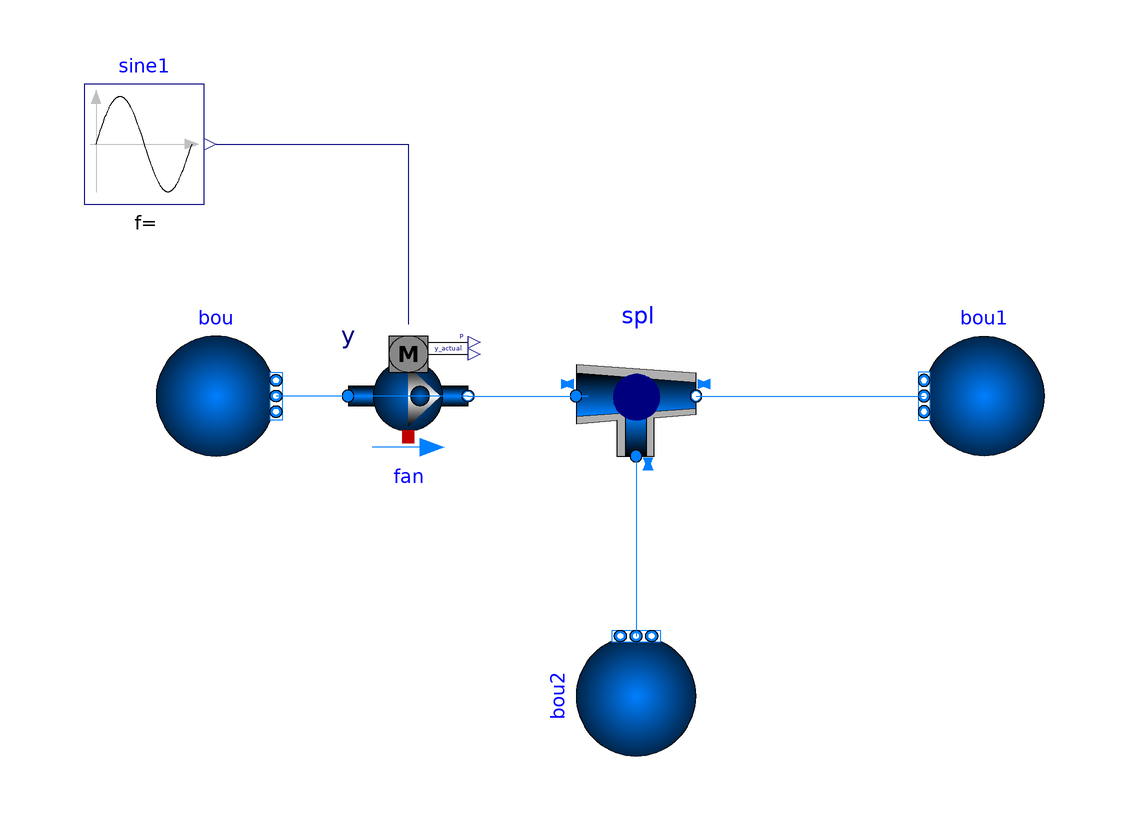

Above is the diagram view of the following Modelica model: its components placed by their Placement annotations and its connect equations drawn as lines.

model SplitterTest
  Buildings.Fluid.Sources.FixedBoundary bou(redeclare package Medium = Buildings.Media.Water, nPorts = 1)  annotation(Placement(visible = true, transformation(origin = {-70, 0}, extent = {{-10, -10}, {10, 10}}, rotation = 0)));
  Buildings.Fluid.Sources.FixedBoundary bou1(redeclare package Medium = Buildings.Media.Water, nPorts = 1)  annotation(Placement(visible = true, transformation(origin = {58, 0}, extent = {{10, -10}, {-10, 10}}, rotation = 0)));
  Buildings.Fluid.Sources.FixedBoundary bou2(redeclare package Medium = Buildings.Media.Water, nPorts = 1)  annotation(Placement(visible = true, transformation(origin = {0, -50}, extent = {{-10, -10}, {10, 10}}, rotation = 90)));
  Buildings.Fluid.Movers.SpeedControlled_y fan(redeclare package Medium = Buildings.Media.Water, per.pressure(V_flow = {0.0003, 0.0006, 0.0008}, dp = {45, 35, 15} * 1000)) annotation(Placement(visible = true, transformation(origin = {-38, 0}, extent = {{-10, -10}, {10, 10}}, rotation = 0)));
  Modelica.Blocks.Sources.Sine sine1(amplitude = 0.5, freqHz = 10, offset = 0.5)  annotation(Placement(visible = true, transformation(origin = {-82, 42}, extent = {{-10, -10}, {10, 10}}, rotation = 0)));
  Buildings.Fluid.FixedResistances.SplitterFixedResistanceDpM spl(redeclare package Medium = Buildings.Media.Water, dp_nominal = {500, 200, -200}, m_flow_nominal = {0.2, 0.2, -0.2})  annotation(Placement(visible = true, transformation(origin = {0, 0}, extent = {{-10, -10}, {10, 10}}, rotation = 0)));
equation
  connect(spl.port_2, bou1.ports[1]) annotation(Line(points = {{10, 0}, {48, 0}, {48, 0}, {48, 0}}, color = {0, 127, 255}));
  connect(spl.port_3, bou2.ports[1]) annotation(Line(points = {{0, -10}, {0, -10}, {0, -40}, {0, -40}}, color = {0, 127, 255}));
  connect(fan.port_b, spl.port_1) annotation(Line(points = {{-28, 0}, {-8, 0}, {-8, 0}, {-10, 0}, {-10, 0}}, color = {0, 127, 255}));
  connect(sine1.y, fan.y) annotation(Line(points = {{-70, 42}, {-38, 42}, {-38, 12}, {-38, 12}}, color = {0, 0, 127}));
  connect(fan.port_b, bou.ports[1]) annotation(Line(points = {{-28, 0}, {-60, 0}, {-60, 0}, {-60, 0}}, color = {0, 127, 255}));
  annotation(uses(Buildings(version = "2.1.0"), Modelica(version = "3.2.1")));
end SplitterTest;